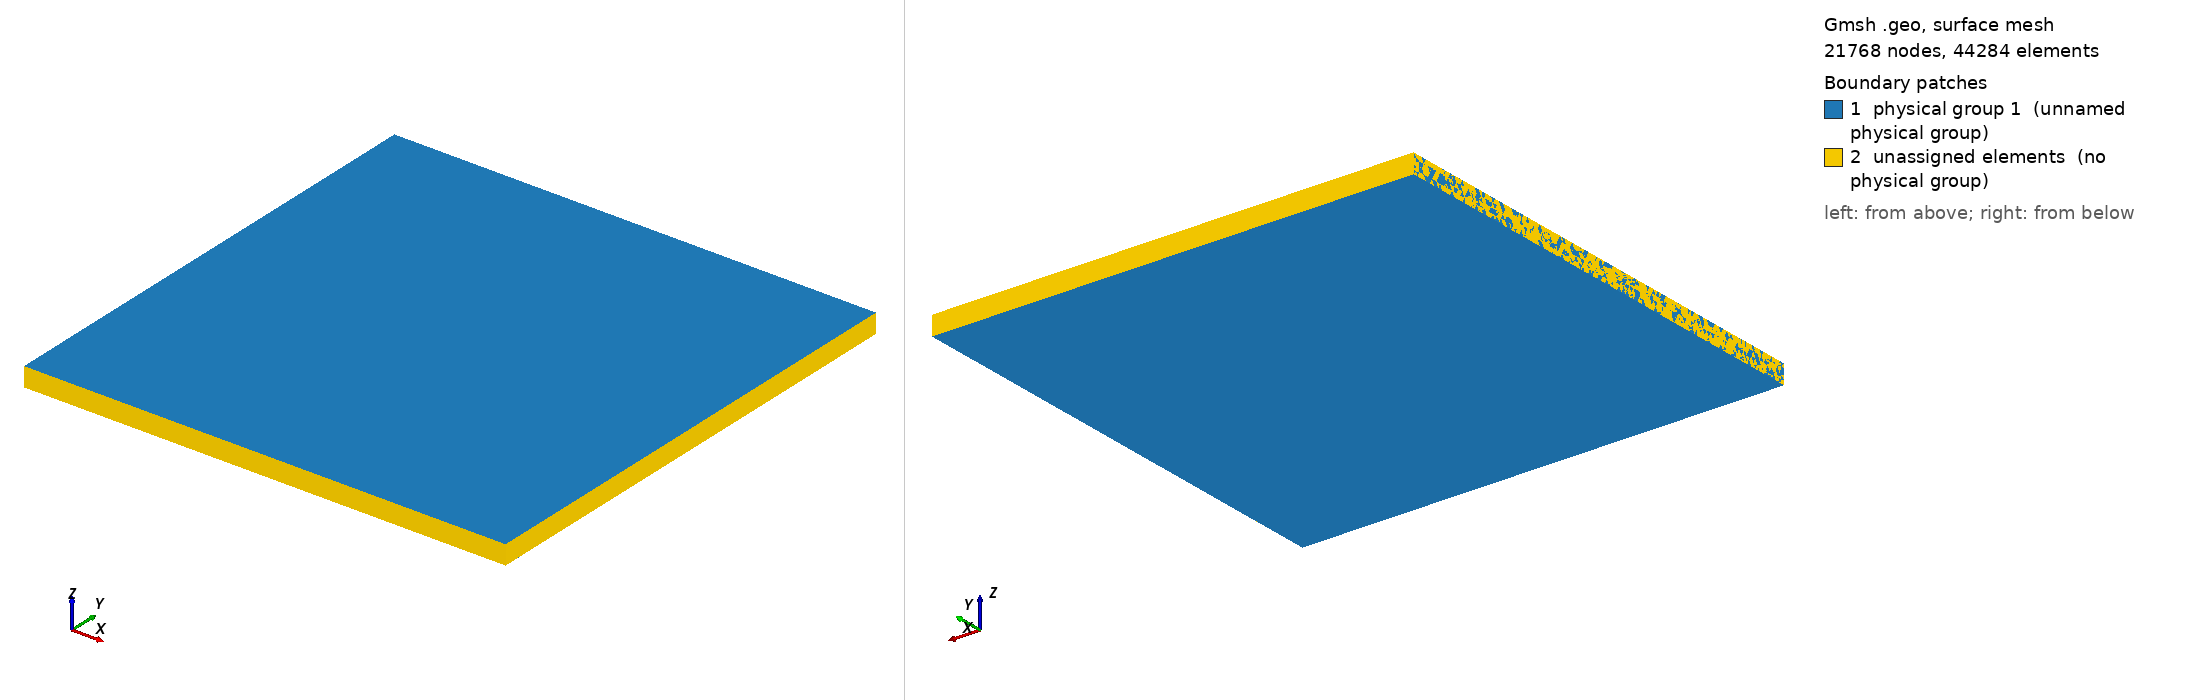

Gmsh geometry script, surface-meshed: 21768 nodes, 44284 surface elements. Boundary patches (legend numbers): 1 physical group 1 (unnamed physical group), 2 unassigned elements (no physical group). Left view from above one corner, right view from below the opposite corner. Legend entries are the model's physical surfaces; 'unassigned elements' are surfaces in no physical group. The drawing asked Gmsh for element sizes between 1% and 20% of the model's largest extent; the script's own settings can give other sizes.

=== ecm1.geo (drawn) ===
// Gmsh project created on Sat Aug 17 15:33:32 2019
SetFactory("OpenCASCADE");
//+
Point(1) = {50, 50, 0, 1.0};
//+
Point(2) = {-50, 50, 0, 1.0};
//+
Point(3) = {-50, -50, 0, 1.0};
//+
Point(4) = {50, -50, 0, 1.0};
//+
Line(1) = {2, 3};
//+
Line(2) = {2, 1};
//+
Line(3) = {1, 4};
//+
Line(4) = {4, 3};
//+
Extrude {0, 0, -4} {
  Curve{2}; Curve{1}; Curve{4}; Curve{3}; 
}
//+
Curve Loop(5) = {2, 3, 4, -1};
//+
Surface(5) = {5};
//+
Curve Loop(7) = {12, 11, -9, 7};
//+
Surface(6) = {7};
//+
Physical Surface(1) = {5, 4, 3, 2, 1, 6};
//+
Surface Loop(1) = {5, 2, 1, 6, 4, 3};
//+
Volume(1) = {1};
//+
Physical Volume(2) = {1};
